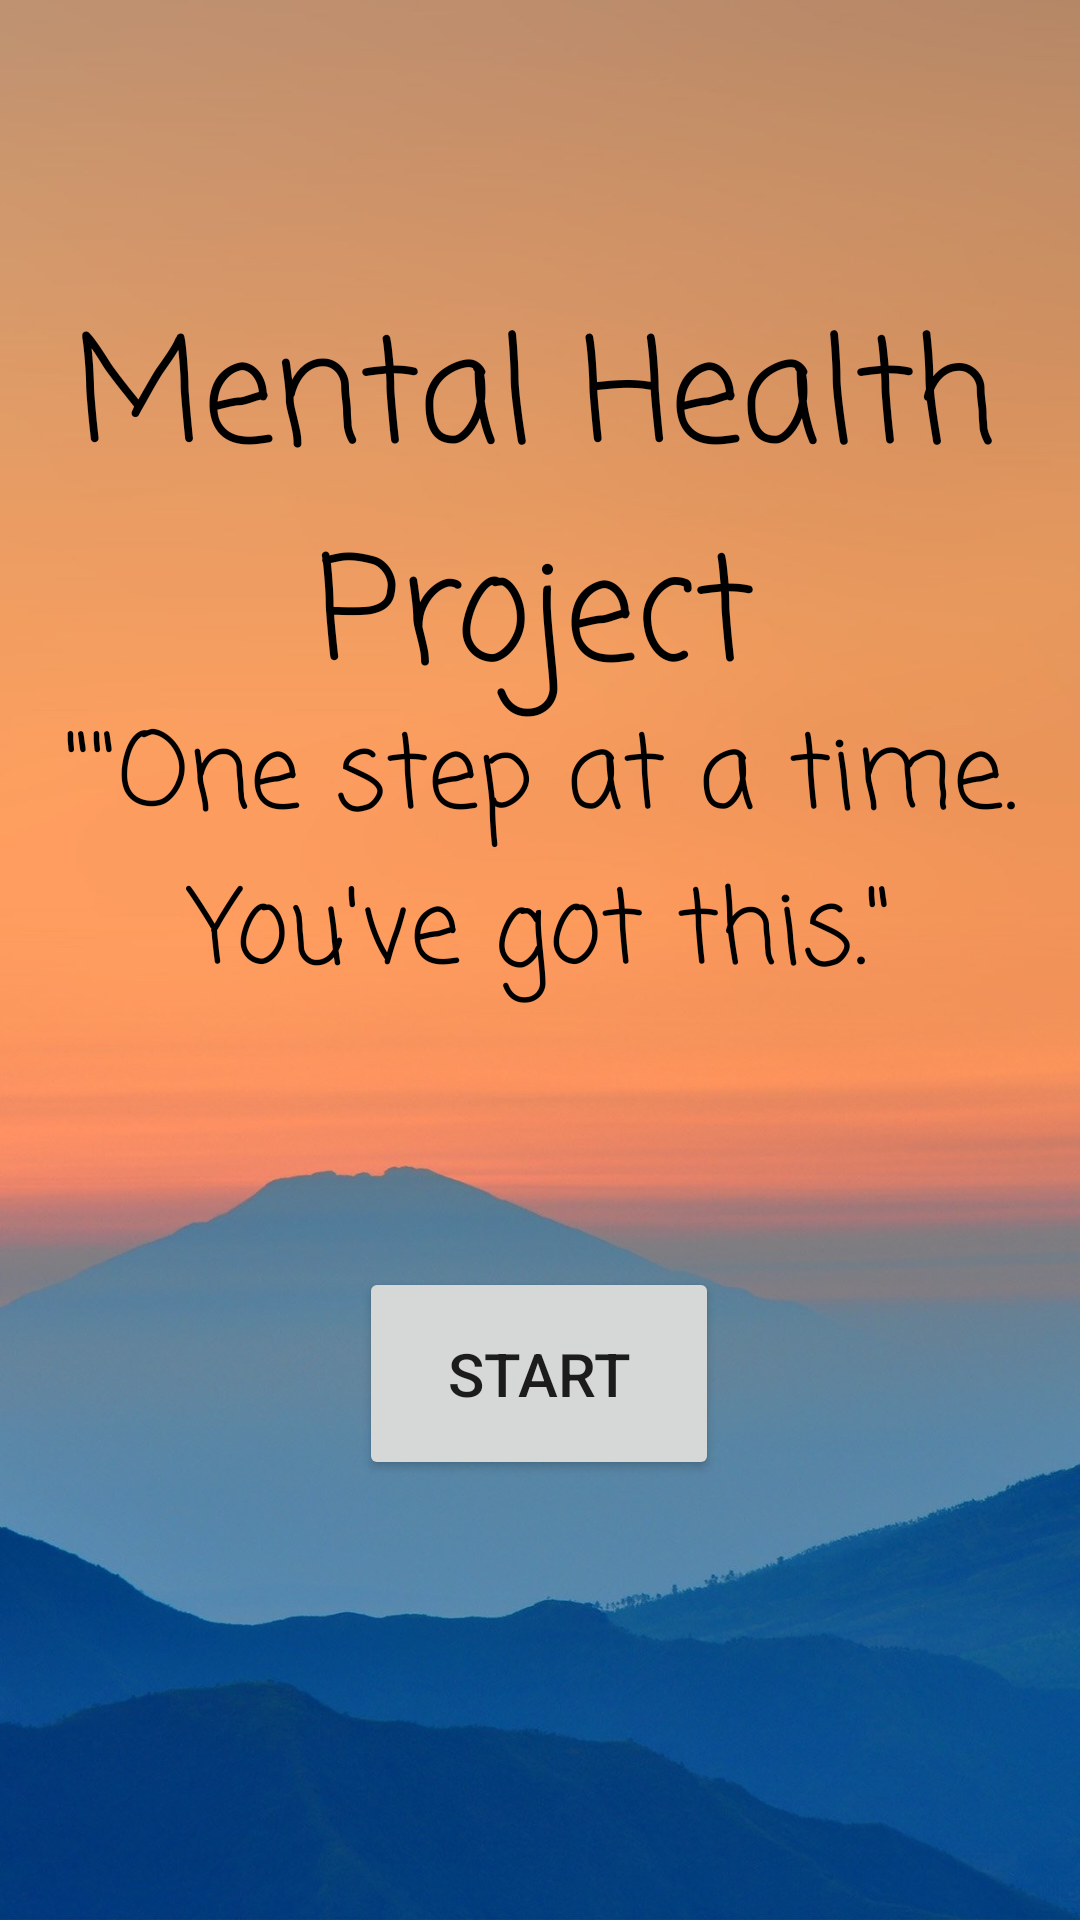

This screen was rendered from an Android layout file. Write that file and the resources it references.
<!-- AndroidManifest.xml: application theme Theme.Test -->
<!-- res/layout/activity_start.xml -->
<?xml version="1.0" encoding="utf-8"?>
<androidx.constraintlayout.widget.ConstraintLayout xmlns:android="http://schemas.android.com/apk/res/android"
    xmlns:app="http://schemas.android.com/apk/res-auto"
    xmlns:tools="http://schemas.android.com/tools"
    android:layout_width="match_parent"
    android:layout_height="match_parent"
    android:background= "@drawable/background">

    <TextView
        android:id="@+id/textView17"
        android:layout_width="384dp"
        android:layout_height="228dp"
        android:fontFamily="casual"
        android:text="Mental Health Project"
        android:textAlignment="center"
        android:textColor="#000000"
        android:textSize="48sp"
        app:layout_constraintBottom_toBottomOf="parent"
        app:layout_constraintEnd_toEndOf="parent"
        app:layout_constraintHorizontal_bias="0.592"
        app:layout_constraintStart_toStartOf="parent"
        app:layout_constraintTop_toTopOf="parent"
        app:layout_constraintVertical_bias="0.236" />

    <TextView
        android:id="@+id/textView18"
        android:layout_width="352dp"
        android:layout_height="172dp"
        android:fontFamily="casual"
        android:text="&quot;&quot;One step at a time. You've got this.&quot;"
        android:textAlignment="center"
        android:textColor="#000000"
        android:textSize="34sp"
        app:layout_constraintBottom_toBottomOf="parent"
        app:layout_constraintEnd_toEndOf="parent"
        app:layout_constraintStart_toStartOf="parent"
        app:layout_constraintTop_toTopOf="parent" />

    <Button
        android:id="@+id/main"
        android:layout_width="120dp"
        android:layout_height="71dp"
        android:text="Start"
        android:textSize="20sp"
        app:layout_constraintBottom_toBottomOf="parent"
        app:layout_constraintEnd_toEndOf="parent"
        app:layout_constraintHorizontal_bias="0.498"
        app:layout_constraintStart_toStartOf="parent"
        app:layout_constraintTop_toTopOf="parent"
        app:layout_constraintVertical_bias="0.742" />
</androidx.constraintlayout.widget.ConstraintLayout>
<!-- resources referenced by this layout -->
<resources>
  <!-- drawable background: jpg bitmap (drawable, 123478 bytes) -->
  <style name="Theme.Test" parent="Theme.MaterialComponents.DayNight.NoActionBar">
          
          <item name="colorPrimary">@color/purple_500</item>
          <item name="colorPrimaryVariant">@color/purple_700</item>
          <item name="colorOnPrimary">@color/white</item>
          
          <item name="colorSecondary">@color/teal_200</item>
          <item name="colorSecondaryVariant">@color/teal_700</item>
          <item name="colorOnSecondary">@color/black</item>
          
          <item name="android:statusBarColor">?attr/colorPrimaryVariant</item>
          
      </style>
  <color name="purple_500">#FF6200EE</color>
  <color name="purple_700">#FF3700B3</color>
  <color name="white">#FFFFFFFF</color>
  <color name="teal_200">#FF03DAC5</color>
  <color name="teal_700">#FF018786</color>
  <color name="black">#FF000000</color>
</resources>
